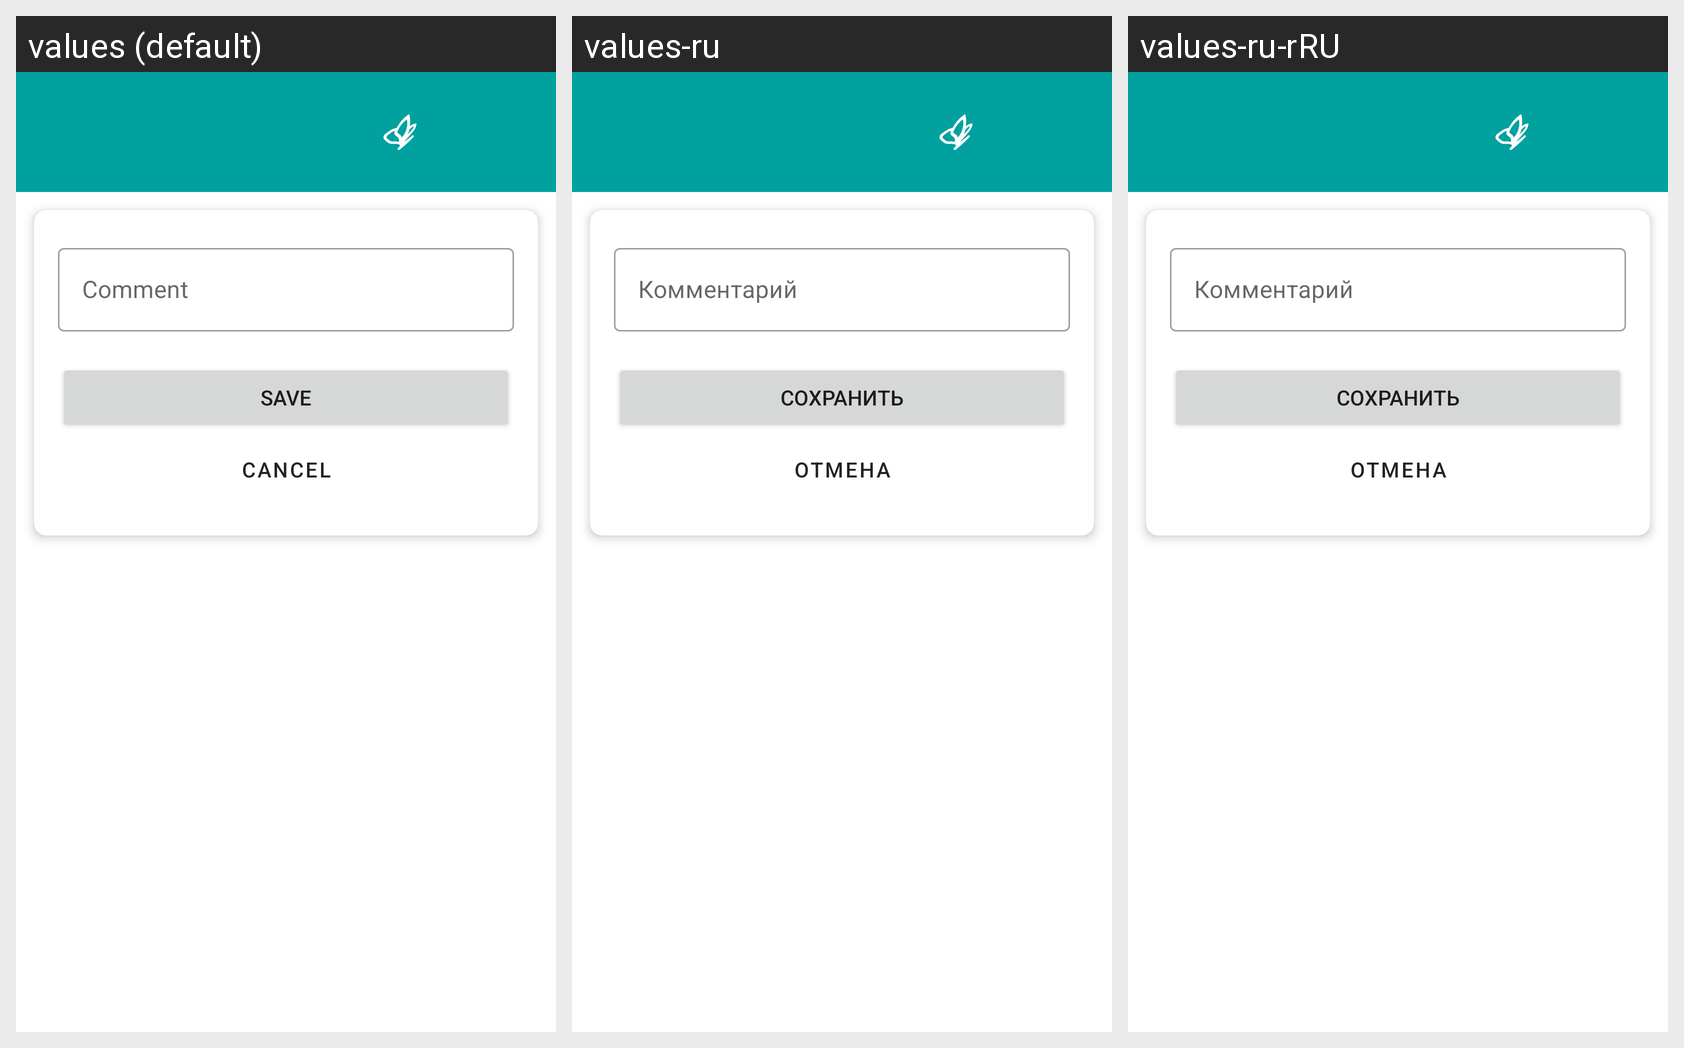

Strings drawn on this Android screen and how each of the app's shown locales translates them:
Android screen res/layout/fragment_create_edit_comment.xml rendered under 3 locales, left to right: values (default), values-ru, values-ru-rRU. Device: Nexus 5 (rendered at 1080×1920; each locale shown at half size, 540×960, under a caption strip naming it); theme Theme.FMHAndroid.
Strings drawn on this screen, with the default value and each locale's value (text and hints the layout hard-codes, and strings that could not be matched under every locale, appear in the picture but are not listed):

comment
  values: Comment
  values-ru: Комментарий
  values-ru-rRU: Комментарий  [from values-ru]

save
  values: Save
  values-ru: Сохранить
  values-ru-rRU: Сохранить

cancel
  values: Cancel
  values-ru: Отмена
  values-ru-rRU: Отмена
